Run: headless pygame with SDL's dummy video driver; simulated clock (each Clock.tick advances the game by its frame time, no real sleeping); random seed 0; keys injected as events and as key.get_pressed() state; no mouse input.
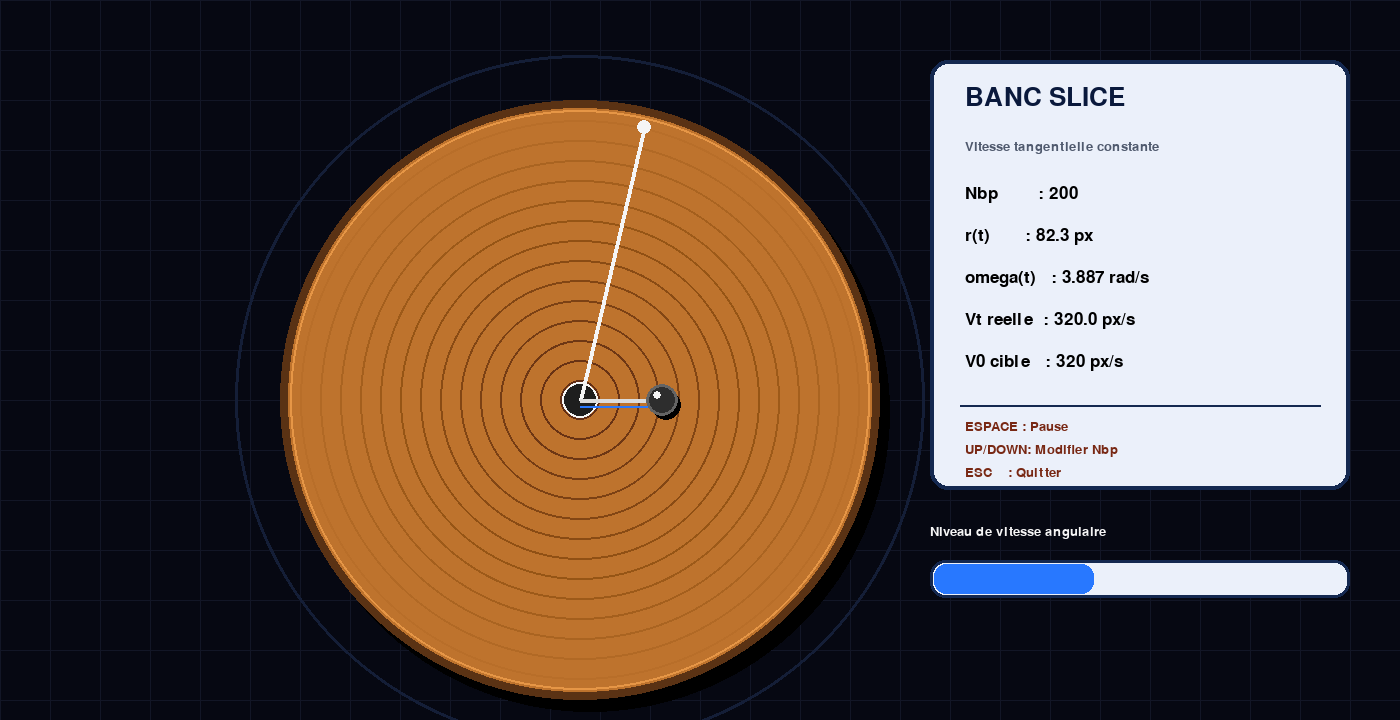
Frame 1 of 4 · flips 1–60 · no input
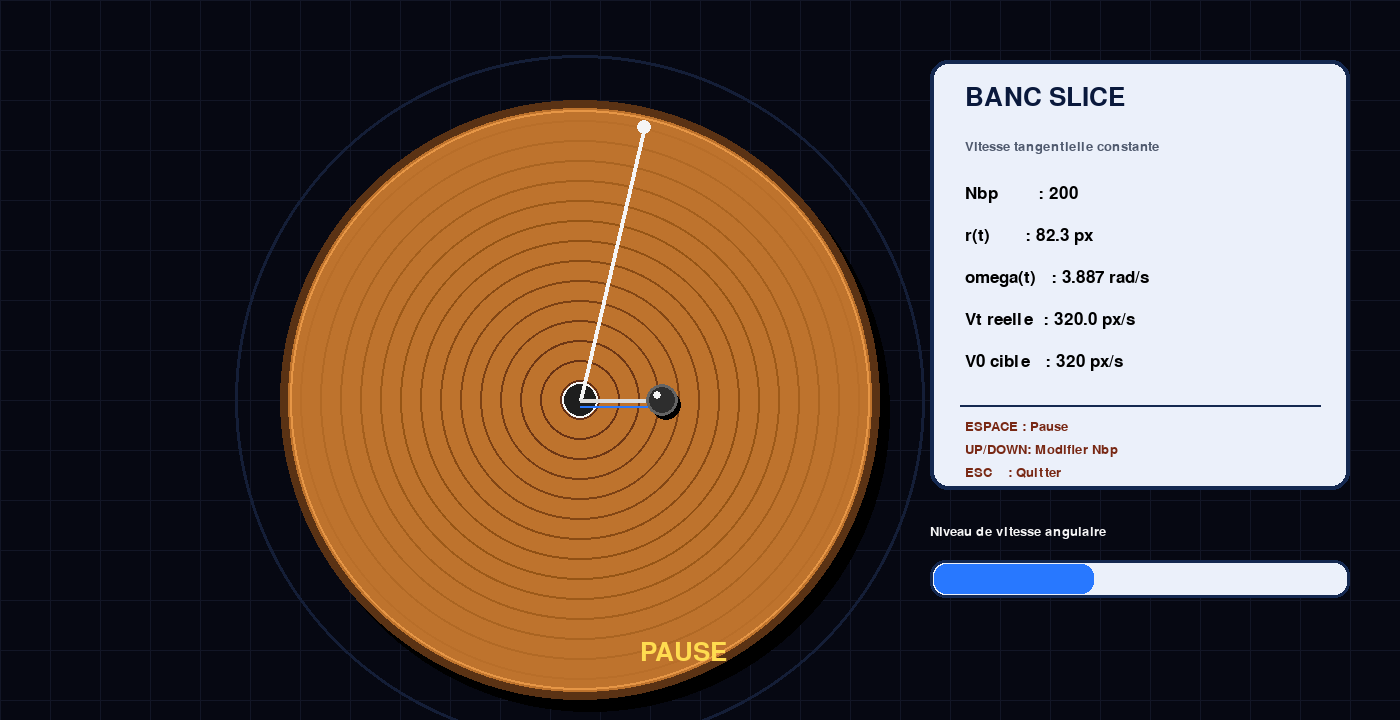
Frame 2 of 4 · flips 61–180 · tapped SPACE, RETURN · held RIGHT (→), D
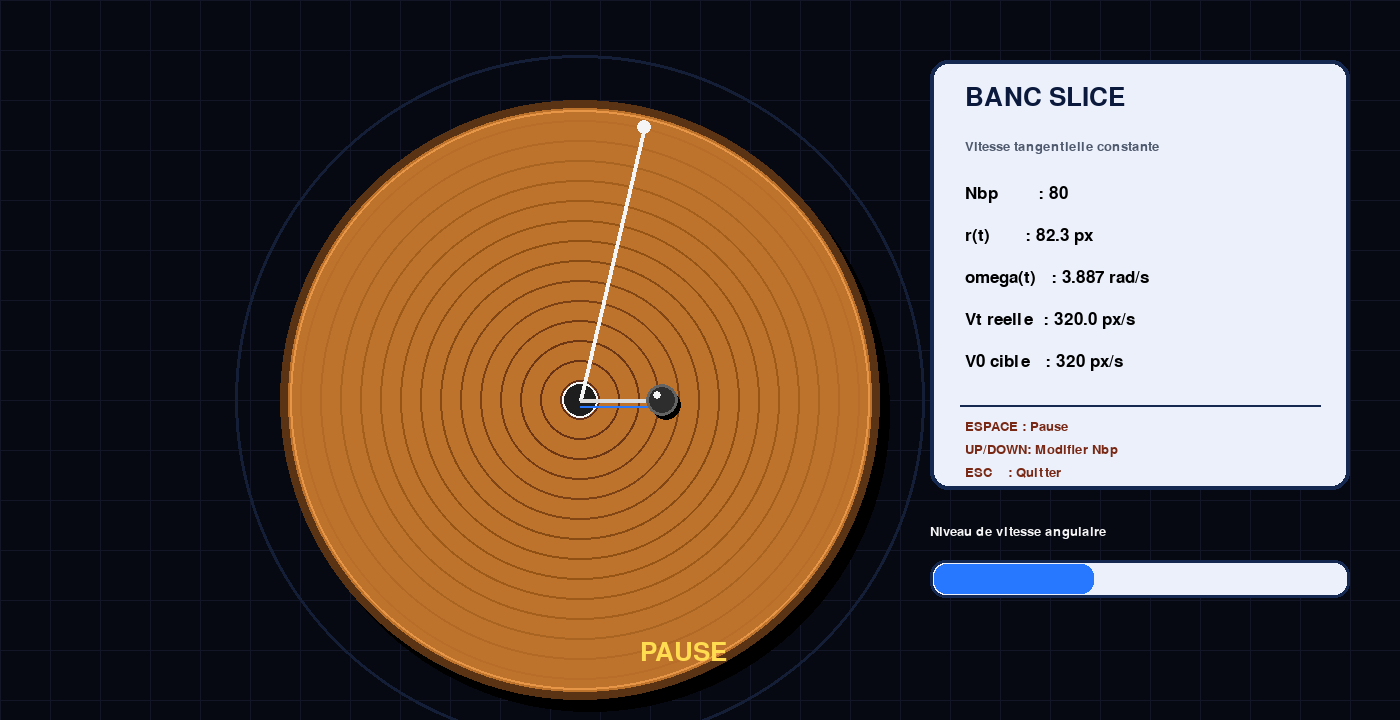
Frame 3 of 4 · flips 181–300 · held DOWN (↓), S
Frame 4 of 4 · flips 301–420 · held LEFT (←), A, UP (↑), W · screen same as frame 2, image omitted

The pygame program that drew these frames:

# -*- coding: utf-8 -*-
"""
Created on Thu May 21 10:34:03 2026

@author: RYZEN
"""

import sys
import math
import pygame

pygame.init()

# =========================================================
# FENETRE
# =========================================================
WIDTH, HEIGHT = 1400, 720
FPS = 60

screen = pygame.display.set_mode((WIDTH, HEIGHT))
pygame.display.set_caption("SLICE - Banc expérimental amélioré")
clock = pygame.time.Clock()

# =========================================================
# COULEURS
# =========================================================
DARK_BG = (6, 8, 18)

PANEL_BG = (235, 240, 250)

WHITE = (245, 245, 245)
BLACK = (0, 0, 0)

GRAY = (80, 90, 110)

YELLOW = (255, 220, 80)

COPPER = (190, 115, 45)
COPPER_LIGHT = (230, 150, 70)
COPPER_DARK = (90, 50, 20)

CARBON = (45, 45, 45)

BLUE = (40, 120, 255)

# =========================================================
# FONTS
# =========================================================
FONT = pygame.font.SysFont("consolas", 26)
FONT_SMALL = pygame.font.SysFont("consolas", 20)
FONT_BIG = pygame.font.SysFont("arialblack", 38)

# =========================================================
# GEOMETRIE
# =========================================================
CENTER = (WIDTH // 2 - 120, HEIGHT // 2 + 40)

R_DISK = 300

r_min = 45
r_max = 270

# vitesse tangentielle cible
V0 = 320

# nombre de points
Nbp = 200

Rp = 70

# =========================================================
# VARIABLES
# =========================================================
r = float(r_min)
r_dir = 1.0

theta = 0.0

paused = False

compteur_print = 0
frequence_affichage = 300

# =========================================================
# SURFACES
# =========================================================
trace_surf = pygame.Surface((WIDTH, HEIGHT), pygame.SRCALPHA)
heat_surf = pygame.Surface((WIDTH, HEIGHT), pygame.SRCALPHA)

visit = {}

# =========================================================
# RESET
# =========================================================
def reset_trace():
    global trace_surf, heat_surf, visit

    trace_surf = pygame.Surface((WIDTH, HEIGHT), pygame.SRCALPHA)
    heat_surf = pygame.Surface((WIDTH, HEIGHT), pygame.SRCALPHA)

    visit = {}

# =========================================================
# POSITION PION
# =========================================================
def pion_world_pos(r_val):
    cx, cy = CENTER
    return cx + r_val, cy

# =========================================================
# BACKGROUND
# =========================================================
def draw_background():

    screen.fill(DARK_BG)

    # grille
    for x in range(0, WIDTH, 50):
        pygame.draw.line(
            screen,
            (18, 22, 38),
            (x, 0),
            (x, HEIGHT),
            1
        )

    for y in range(0, HEIGHT, 50):
        pygame.draw.line(
            screen,
            (18, 22, 38),
            (0, y),
            (WIDTH, y),
            1
        )

    pygame.draw.circle(
        screen,
        (20, 30, 55),
        CENTER,
        R_DISK + 45,
        3
    )

# =========================================================
# DISQUE
# =========================================================
def draw_disk(angle_rad):

    cx, cy = CENTER

    # ombre
    pygame.draw.circle(
        screen,
        (0, 0, 0),
        (cx + 10, cy + 12),
        R_DISK
    )

    # disque
    pygame.draw.circle(screen, COPPER, (cx, cy), R_DISK)

    # cercles cuivre
    for i in range(0, R_DISK, 20):

        color = (
            max(80, COPPER[0] - i // 3),
            max(45, COPPER[1] - i // 4),
            max(20, COPPER[2] - i // 5)
        )

        pygame.draw.circle(
            screen,
            color,
            (cx, cy),
            R_DISK - i,
            2
        )

    pygame.draw.circle(
        screen,
        COPPER_DARK,
        (cx, cy),
        R_DISK,
        8
    )

    pygame.draw.circle(
        screen,
        COPPER_LIGHT,
        (cx, cy),
        R_DISK - 10,
        2
    )

    # axe central
    pygame.draw.circle(screen, (30, 30, 30), (cx, cy), 18)
    pygame.draw.circle(screen, WHITE, (cx, cy), 18, 2)

    # rayon mobile
    L = R_DISK - 20

    x2 = cx + L * math.cos(angle_rad)
    y2 = cy + L * math.sin(angle_rad)

    pygame.draw.line(
        screen,
        WHITE,
        (cx, cy),
        (int(x2), int(y2)),
        4
    )

    pygame.draw.circle(
        screen,
        WHITE,
        (int(x2), int(y2)),
        7
    )

# =========================================================
# PION
# =========================================================
def draw_pion(r_val):

    cx, cy = CENTER

    xw, yw = pion_world_pos(r_val)

    # bras
    pygame.draw.line(
        screen,
        (220, 220, 220),
        (cx, cy),
        (int(xw), int(yw)),
        4
    )

    pygame.draw.line(
        screen,
        BLUE,
        (cx, cy + 6),
        (int(xw), int(yw + 6)),
        2
    )

    # pion
    pygame.draw.circle(
        screen,
        (0, 0, 0),
        (int(xw + 4), int(yw + 5)),
        15
    )

    pygame.draw.circle(
        screen,
        CARBON,
        (int(xw), int(yw)),
        16
    )

    pygame.draw.circle(
        screen,
        (100, 100, 100),
        (int(xw), int(yw)),
        16,
        3
    )

    pygame.draw.circle(
        screen,
        WHITE,
        (int(xw - 5), int(yw - 5)),
        4
    )

# =========================================================
# TRACE
# =========================================================
def update_trace(r_val):

    xw, yw = pion_world_pos(r_val)

    pygame.draw.circle(
        trace_surf,
        (255, 255, 255, 45),
        (int(xw), int(yw)),
        3
    )

    gx, gy = int(xw // 5), int(yw // 5)

    key = (gx, gy)

    visit[key] = visit.get(key, 0) + 1

    alpha = min(210, 15 + visit[key] * 4)

    pygame.draw.rect(
        heat_surf,
        (255, 60, 60, alpha),
        pygame.Rect(gx * 5, gy * 5, 5, 5)
    )

# =========================================================
# HUD
# =========================================================
def draw_hud(r_val, omega_val, nbp_val):

    v_tan = omega_val * r_val

    panel_x = 930
    panel_y = 60

    panel_w = 420
    panel_h = 430

    panel_rect = pygame.Rect(
        panel_x,
        panel_y,
        panel_w,
        panel_h
    )

    pygame.draw.rect(
        screen,
        PANEL_BG,
        panel_rect,
        border_radius=18
    )

    pygame.draw.rect(
        screen,
        (20, 40, 80),
        panel_rect,
        4,
        border_radius=18
    )

    title = FONT_BIG.render(
        "BANC SLICE",
        True,
        (10, 25, 60)
    )

    screen.blit(
        title,
        (panel_x + 35, panel_y + 25)
    )

    subtitle = FONT_SMALL.render(
        "Vitesse tangentielle constante",
        True,
        GRAY
    )

    screen.blit(
        subtitle,
        (panel_x + 35, panel_y + 80)
    )

    lines = [
        f"Nbp        : {nbp_val}",
        f"r(t)       : {r_val:.1f} px",
        f"omega(t)   : {omega_val:.3f} rad/s",
        f"Vt reelle  : {v_tan:.1f} px/s",
        f"V0 cible   : {V0} px/s"
    ]

    y = panel_y + 125

    for s in lines:

        surf = FONT.render(s, True, BLACK)

        screen.blit(
            surf,
            (panel_x + 35, y)
        )

        y += 42

    pygame.draw.line(
        screen,
        (20, 40, 80),
        (panel_x + 30, panel_y + 345),
        (panel_x + panel_w - 30, panel_y + 345),
        2
    )

    commandes = [
        "ESPACE : Pause",
        "UP/DOWN: Modifier Nbp",
        "ESC    : Quitter"
    ]

    y = panel_y + 360

    for cmd in commandes:

        surf = FONT_SMALL.render(
            cmd,
            True,
            (120, 40, 20)
        )

        screen.blit(
            surf,
            (panel_x + 35, y)
        )

        y += 23

# =========================================================
# BARRE VITESSE
# =========================================================
def draw_speed_bar(omega_val):

    bar_x = 930

    # DECALAGE VERS LE BAS
    bar_y = 560

    bar_w = 420
    bar_h = 38

    value = min(1.0, omega_val / 10)

    txt = FONT_SMALL.render(
        "Niveau de vitesse angulaire",
        True,
        WHITE
    )

    screen.blit(
        txt,
        (bar_x, bar_y - 35)
    )

    pygame.draw.rect(
        screen,
        PANEL_BG,
        (bar_x, bar_y, bar_w, bar_h),
        border_radius=15
    )

    pygame.draw.rect(
        screen,
        (20, 40, 80),
        (bar_x, bar_y, bar_w, bar_h),
        3,
        border_radius=15
    )

    pygame.draw.rect(
        screen,
        BLUE,
        (
            bar_x + 4,
            bar_y + 4,
            int((bar_w - 8) * value),
            bar_h - 8
        ),
        border_radius=12
    )

# =========================================================
# BOUCLE PRINCIPALE
# =========================================================
while True:

    dt = clock.tick(FPS) / 1000.0

    # =====================================================
    # EVENTS
    # =====================================================
    for event in pygame.event.get():

        if event.type == pygame.QUIT:
            pygame.quit()
            sys.exit()

        if event.type == pygame.KEYDOWN:

            if event.key == pygame.K_ESCAPE:
                pygame.quit()
                sys.exit()

            if event.key == pygame.K_SPACE:
                paused = not paused

    # =====================================================
    # CLAVIER
    # =====================================================
    keys = pygame.key.get_pressed()

    if keys[pygame.K_UP]:
        Nbp += 1

    if keys[pygame.K_DOWN]:
        Nbp = max(1, Nbp - 1)

    # =====================================================
    # MOUVEMENT
    # =====================================================
    dx = (Nbp * Rp) / 360

    if not paused:

        r += r_dir * dx * dt

        if r >= r_max:
            r = float(r_max)
            r_dir = -1.0

        elif r <= r_min:
            r = float(r_min)
            r_dir = 1.0

        omega = V0 / max(r, 1e-6)

        theta = (theta + omega * dt) % (2 * math.pi)

        update_trace(r)

        compteur_print += 1

        if compteur_print % frequence_affichage == 0:

            print(
                f"VERIF: Vt = {omega * r:.2f} | R = {r:.1f}"
            )

            compteur_print = 0

    else:

        omega = V0 / max(r, 1e-6)

    # =====================================================
    # AFFICHAGE
    # =====================================================
    draw_background()

    screen.blit(heat_surf, (0, 0))
    screen.blit(trace_surf, (0, 0))

    draw_disk(theta)

    draw_pion(r)

    draw_hud(r, omega, Nbp)

    draw_speed_bar(omega)

    # =====================================================
    # PAUSE
    # =====================================================
    if paused:

        pause_text = FONT_BIG.render(
            "PAUSE",
            True,
            YELLOW
        )

        screen.blit(
            pause_text,
            (WIDTH // 2 - 60, HEIGHT - 80)
        )

    pygame.display.flip()
